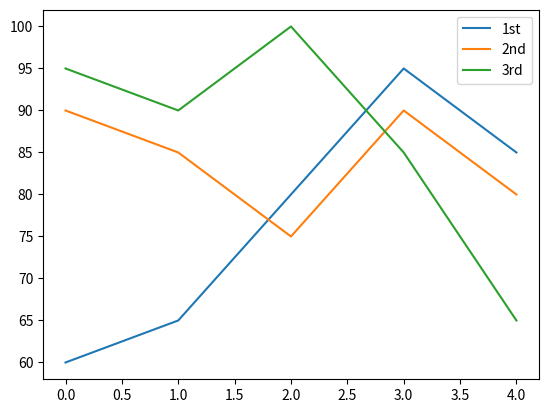
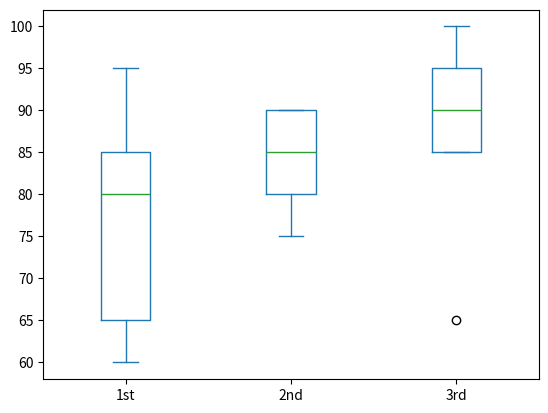
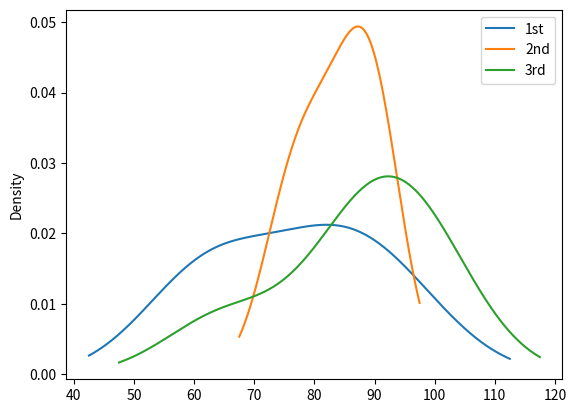

These figures' Python source, in order:
## 선 모양, 그림 범위 지정

## 시각화

import pandas as pd
import matplotlib.pyplot as plt

my_score = [[60,90,95],[65,85,90],[80,75,100],[95,90,85],[85,80,65]]
subject = ['1st','2nd','3rd']
df = pd.DataFrame(my_score,columns=subject)

df.plot(kind='line')
df.plot(kind='box')
df.plot(kind='kde')
plt.show()  
